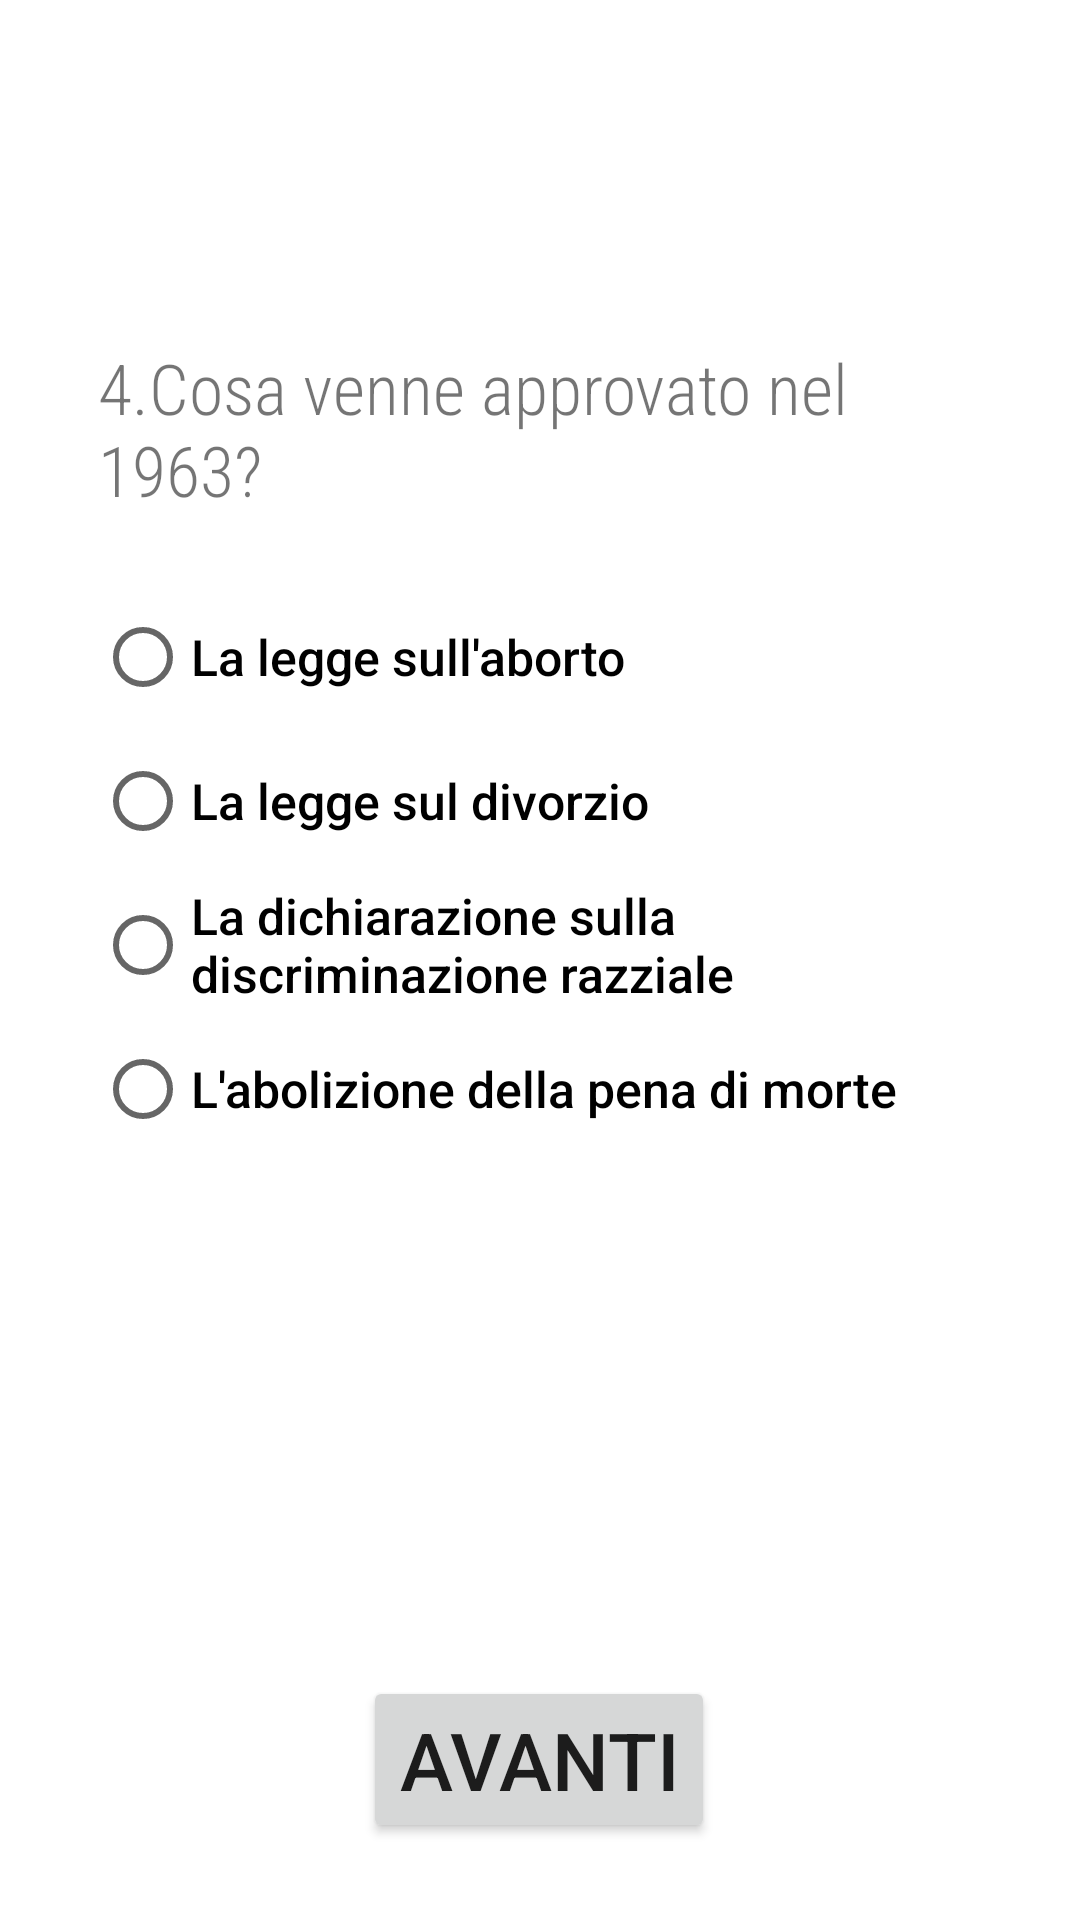

Layout XML and referenced resources for this Android screen:
<!-- AndroidManifest.xml: application theme Theme.Esercitazione_Quiz_73 -->
<!-- res/layout/activity_main_quarta_pagina_domanda.xml -->
<?xml version="1.0" encoding="utf-8"?>
<androidx.constraintlayout.widget.ConstraintLayout xmlns:android="http://schemas.android.com/apk/res/android"
    xmlns:app="http://schemas.android.com/apk/res-auto"
    xmlns:tools="http://schemas.android.com/tools"
    android:layout_width="match_parent"
    android:layout_height="match_parent"
    tools:context=".MainActivity_quarta_pagina_domanda">

    <TextView
        android:id="@+id/textView_quarta_pagina"
        android:layout_width="292dp"
        android:layout_height="91dp"
        android:fontFamily="sans-serif-condensed-light"
        android:text="4.Cosa venne approvato nel 1963?"
        android:textSize="70px"
        app:layout_constraintBottom_toBottomOf="parent"
        app:layout_constraintEnd_toEndOf="parent"
        app:layout_constraintHorizontal_bias="0.478"
        app:layout_constraintStart_toStartOf="parent"
        app:layout_constraintTop_toTopOf="parent"
        app:layout_constraintVertical_bias="0.207" />

    <RadioGroup
        android:id="@+id/radiogroupquartapagina"
        android:layout_width="297dp"
        android:layout_height="256dp"
        android:layout_marginStart="28dp"
        android:layout_marginLeft="28dp"
        android:layout_marginTop="195dp"
        android:layout_marginEnd="28dp"
        android:layout_marginRight="28dp"
        android:layout_marginBottom="280dp"
        app:layout_constraintBottom_toBottomOf="parent"
        app:layout_constraintEnd_toEndOf="parent"
        app:layout_constraintStart_toStartOf="parent"
        app:layout_constraintTop_toTopOf="parent"
        app:layout_constraintVertical_bias="0.0">

        <RadioButton
            android:id="@+id/risp1_quarta_domanda"
            android:layout_width="wrap_content"
            android:layout_height="wrap_content"
            android:checked="false"
            android:text="La legge sull'aborto"
            android:textSize="50px"
            android:fontFamily="sans-serif-medium"
            app:layout_constraintEnd_toEndOf="parent"
            app:layout_constraintHorizontal_bias="0.016"
            app:layout_constraintStart_toStartOf="parent"
            tools:layout_editor_absoluteY="168dp" />

        <RadioButton
            android:id="@+id/risp2_quarta_domanda"
            android:layout_width="wrap_content"
            android:layout_height="wrap_content"
            android:text="La legge sul divorzio"
            android:textSize="50px"
            android:fontFamily="sans-serif-medium"
            app:layout_constraintEnd_toEndOf="parent"
            app:layout_constraintHorizontal_bias="0.016"
            app:layout_constraintStart_toStartOf="parent"
            tools:layout_editor_absoluteY="168dp" />
        <RadioButton
            android:id="@+id/risp3_quarta_domanda"
            android:layout_width="wrap_content"
            android:layout_height="wrap_content"
            android:text="La dichiarazione sulla discriminazione razziale "
            android:textSize="50px"
            android:fontFamily="sans-serif-medium"
            app:layout_constraintEnd_toEndOf="parent"
            app:layout_constraintHorizontal_bias="0.016"
            app:layout_constraintStart_toStartOf="parent"
            tools:layout_editor_absoluteY="168dp" />
        <RadioButton
            android:id="@+id/risp4_quarta_domanda"
            android:layout_width="wrap_content"
            android:layout_height="wrap_content"
            android:text="L'abolizione della pena di morte"
            android:textSize="50px"
            android:fontFamily="sans-serif-medium"
            app:layout_constraintEnd_toEndOf="parent"
            app:layout_constraintHorizontal_bias="0.016"
            app:layout_constraintStart_toStartOf="parent"
            tools:layout_editor_absoluteY="168dp" />


    </RadioGroup>

    <Button
        android:id="@+id/button_Next_quarta_Pagina"
        android:layout_width="wrap_content"
        android:layout_height="wrap_content"
        android:text="Avanti"
        android:textSize="80px"
        app:layout_constraintBottom_toBottomOf="parent"
        app:layout_constraintEnd_toEndOf="parent"
        app:layout_constraintHorizontal_bias="0.498"
        app:layout_constraintStart_toStartOf="parent"
        app:layout_constraintTop_toTopOf="parent"
        app:layout_constraintVertical_bias="0.956" />



</androidx.constraintlayout.widget.ConstraintLayout>
<!-- resources referenced by this layout -->
<resources>
  <style name="Theme.Esercitazione_Quiz_73" parent="Theme.MaterialComponents.DayNight.DarkActionBar">
          
          <item name="colorPrimary">@color/purple_500</item>
          <item name="colorPrimaryVariant">@color/purple_700</item>
          <item name="colorOnPrimary">@color/white</item>
          
          <item name="colorSecondary">@color/teal_200</item>
          <item name="colorSecondaryVariant">@color/teal_700</item>
          <item name="colorOnSecondary">@color/black</item>
          
          <item name="android:statusBarColor" tools:targetApi="l">?attr/colorPrimaryVariant</item>
          
      </style>
  <!-- not gathered from this repository: default colours our renderer supplied (Android Studio template values) -->
  <color name="purple_500">#FF6200EE</color>
  <color name="purple_700">#FF3700B3</color>
  <color name="teal_200">#FF03DAC5</color>
  <color name="teal_700">#FF018786</color>
  <color name="black">#FF000000</color>
  <color name="white">#FFFFFFFF</color>
</resources>
